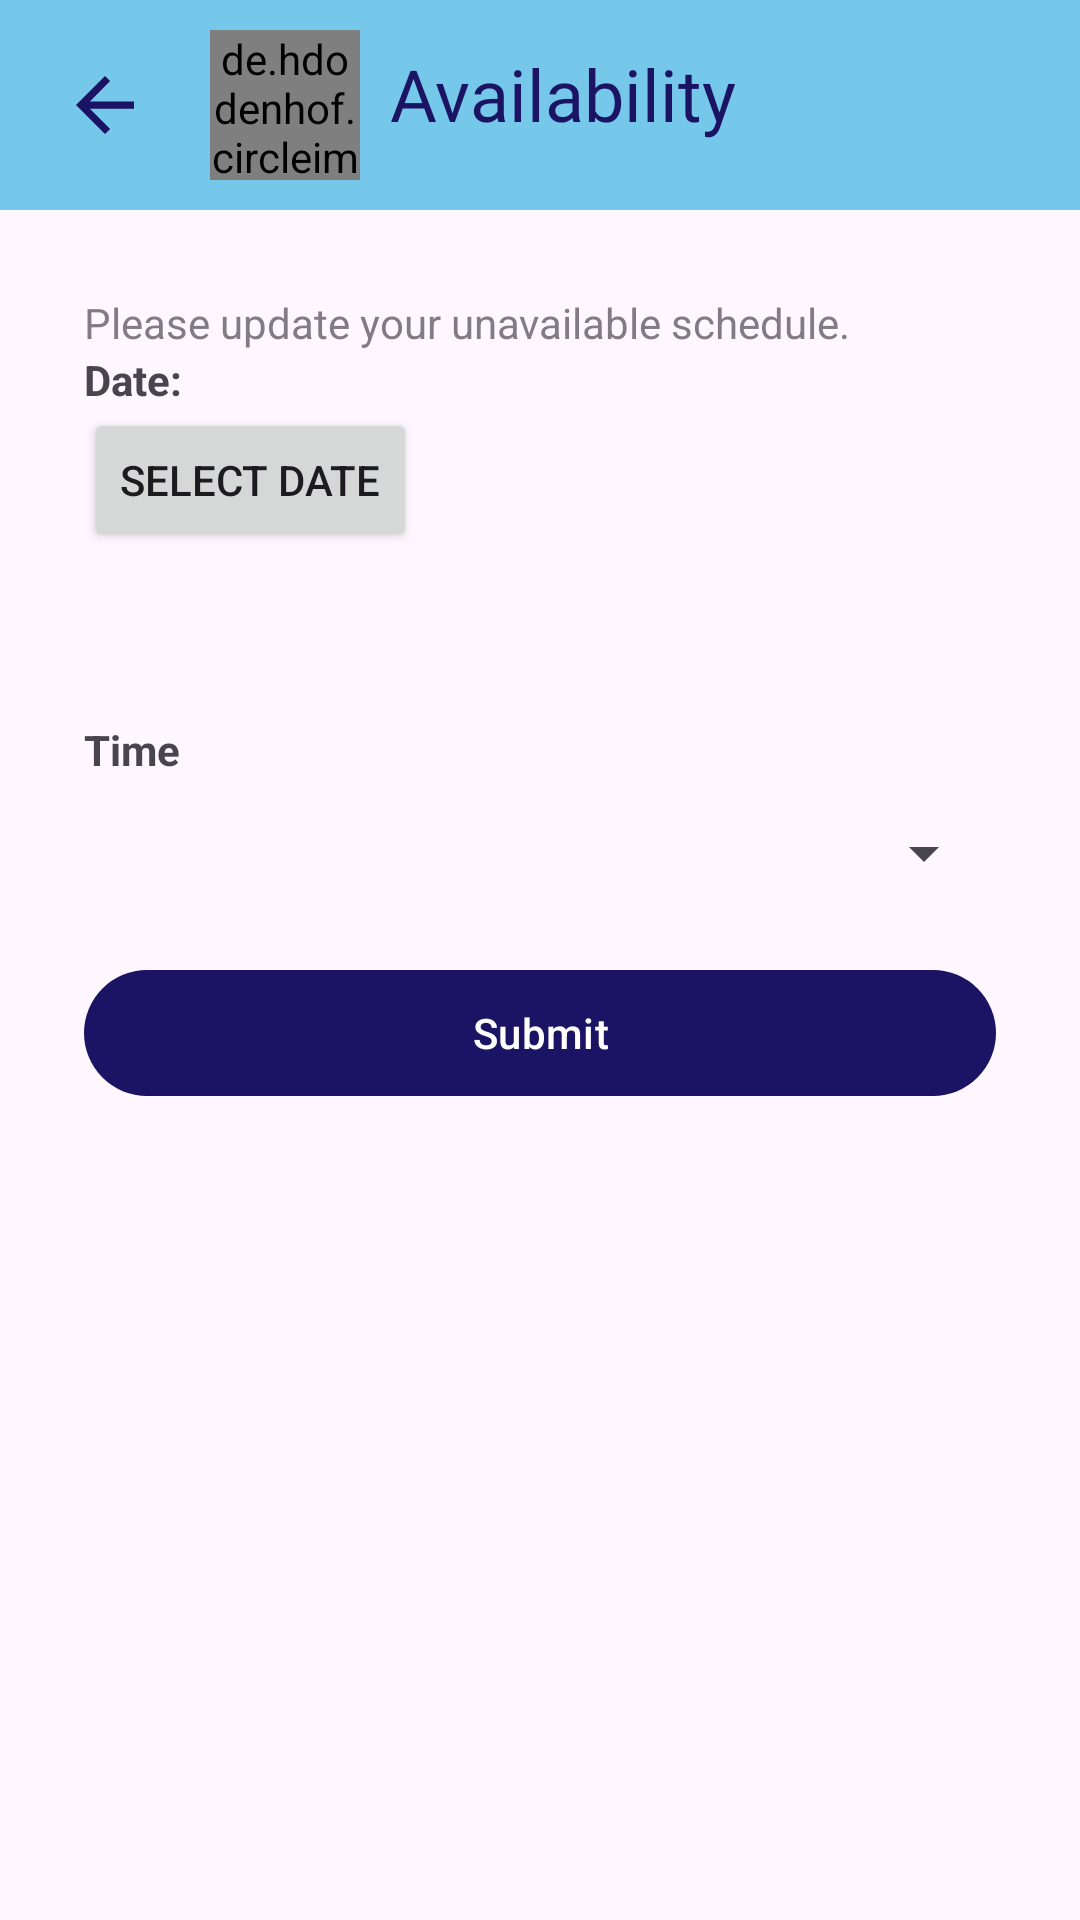

Android layout source for this screen:
<!-- AndroidManifest.xml: application theme Theme.JBSB4 -->
<!-- res/layout/activity_availability.xml -->
<?xml version="1.0" encoding="utf-8"?>
<RelativeLayout xmlns:android="http://schemas.android.com/apk/res/android"
    xmlns:app="http://schemas.android.com/apk/res-auto"
    xmlns:tools="http://schemas.android.com/tools"
    android:layout_width="match_parent"
    android:layout_height="match_parent"
    tools:context=".activity_recruitments">

    <LinearLayout
        android:layout_width="match_parent"
        android:layout_height="wrap_content"
        android:orientation="horizontal"
        android:layout_centerHorizontal="true"
        android:id="@+id/headerAvailability"
        android:background="@color/my_secondary"
        >

        <ImageView
            android:layout_width="50dp"
            android:layout_height="50dp"
            android:id="@+id/back"
            android:src="@drawable/ic_back_foreground"
            android:layout_marginTop="10dp"
            android:layout_centerHorizontal="true"
            android:layout_marginLeft="10dp"/>

        <FrameLayout
            android:layout_width="wrap_content"
            android:layout_height="wrap_content"
            android:layout_gravity="center"
            android:padding="10dp">
            <de.hdodenhof.circleimageview.CircleImageView
                xmlns:app="http://schemas.android.com/apk/res-auto"
                android:id="@+id/profile_image"
                android:layout_width="50dp"
                android:layout_height="50dp"
                android:src="@drawable/jbsb"
                app:civ_border_width="2dp"
                app:civ_border_color="#FF000000"/>
        </FrameLayout>

        <TextView
            android:id="@+id/app_title"
            android:layout_width="wrap_content"
            android:layout_height="wrap_content"
            android:layout_centerHorizontal="true"
            android:layout_marginTop="15dp"
            android:fontFamily="@font/poppins_semibold"
            android:text="Availability"
            android:textColor="@color/my_primary"
            android:textSize="24sp" />
    </LinearLayout>

    <LinearLayout
        android:layout_width="match_parent"
        android:layout_height="wrap_content"
        android:orientation="vertical"
        android:padding="28dp"
        android:layout_below="@id/headerAvailability">














        <TextView
            android:layout_width="wrap_content"
            android:layout_height="wrap_content"
            android:text="Please update your unavailable schedule."
            android:alpha="0.7"/>

        <TextView
            android:layout_width="wrap_content"
            android:layout_height="wrap_content"
            android:text="Date:"
            android:alpha="1"
            android:textStyle="bold"/>



























        <Button
            android:id="@+id/btnDatePicker"
            android:layout_width="wrap_content"
            android:layout_height="wrap_content"
            android:layout_centerInParent="true"
            android:text="Select Date" />

        <TextView
            android:id="@+id/tvSelectedDate"
            android:layout_width="wrap_content"
            android:layout_height="wrap_content"
            android:layout_below="@id/btnDatePicker"
            android:layout_centerHorizontal="true"
            android:padding="16dp"
            android:textSize="18sp" />

        <TextView
            android:layout_width="wrap_content"
            android:layout_height="wrap_content"
            android:text="Time"
            android:alpha="1"
            android:textStyle="bold"/>

        <Spinner
            android:id="@+id/timeSpinner"
            android:layout_width="match_parent"
            android:layout_height="150px" />

        <View
            android:layout_width="wrap_content"
            android:layout_height="10dp"/>
        <com.google.android.material.button.MaterialButton
            android:id="@+id/submitBtn"
            android:layout_width="match_parent"
            android:layout_height="50dp"
            android:text="Submit"
            app:cornerRadius="32dp"/>
    </LinearLayout>
</RelativeLayout>
<!-- resources referenced by this layout -->
<resources>
  <color name="my_primary">#1B1464</color>
  <color name="my_secondary">#75C8E9</color>
  <!-- drawable done_icon (drawable) -->
  <vector android:height="24dp" android:tint="#565656"
      android:viewportHeight="24" android:viewportWidth="24"
      android:width="24dp" xmlns:android="http://schemas.android.com/apk/res/android">
      <path android:fillColor="@android:color/white" android:pathData="M9,16.2L4.8,12l-1.4,1.4L9,19 21,7l-1.4,-1.4L9,16.2z"/>
  </vector>
  <!-- drawable ic_back_foreground (drawable) -->
  <vector xmlns:android="http://schemas.android.com/apk/res/android"
      android:width="108dp"
      android:height="108dp"
      android:viewportWidth="24"
      android:viewportHeight="24"
      android:tint="#1B1464"
      android:autoMirrored="true">
    <group android:scaleX="0.58"
        android:scaleY="0.58"
        android:translateX="5.04"
        android:translateY="5.04">
      <path
          android:fillColor="@android:color/white"
          android:pathData="M20,11H7.83l5.59,-5.59L12,4l-8,8 8,8 1.41,-1.41L7.83,13H20v-2z"/>
    </group>
  </vector>
  <!-- drawable jbsb: png bitmap (drawable, 91350 bytes) -->
  <style name="Theme.JBSB4" parent="Base.Theme.JBSB4" />
  <style name="Base.Theme.JBSB4" parent="Theme.Material3.DayNight.NoActionBar">
          
          
          <item name="colorPrimary">@color/my_primary</item>
          <item name="colorSecondary">@color/my_secondary</item>
          <item name="android:statusBarColor">@color/my_primary</item>
      </style>
</resources>
